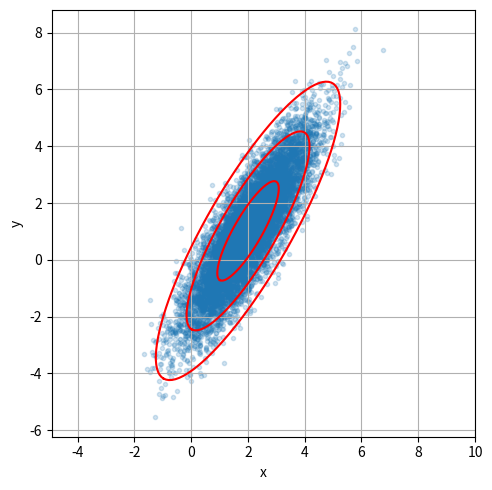

Source code (Python): (Note: this script raises an exception after producing the figure.)
from math import sin, cos, pi, sqrt
import numpy as np
import matplotlib.pyplot as plt

# Initialize random number generator
rng = np.random.RandomState(1)

theta = pi/3
xC = np.array([2, 1]).reshape(-1, 1)
sig = np.array([2, .5])
R = np.array([[cos(theta), -sin(theta)], [sin(theta), cos(theta)]])

# Generate random data
n = 10000
X = np.dot(R*sig, rng.randn(2, n)) + xC

# Compute PCA via SVD
Xavg = X.mean(axis=1)
B = X - Xavg.reshape(-1, 1)
U, S, VH = np.linalg.svd(B/sqrt(n), full_matrices=False)

# Data for Table 1.1
print("Standard deviation of data and normalized singular values.")
print({
    'Data': sig.tolist(),
    'SVD': S.tolist()
})
assert np.allclose(S, sig, atol=0.01)

# Compute confidence intervals
theta = np.linspace(0, 1, 100) * 2 * pi
circle_pts = np.stack([np.cos(theta), np.sin(theta)])
Xstd = np.dot(U*S, circle_pts)

# Plot figure
plt.figure(figsize=(5, 5))
plt.scatter(X[0,:], X[1,:], marker='.', alpha=0.2)
plt.plot(Xavg[0] + Xstd[0, :], Xavg[1] + Xstd[1, :], color='r')
plt.plot(Xavg[0] + 2*Xstd[0, :], Xavg[1] + 2*Xstd[1, :], color='r')
plt.plot(Xavg[0] + 3*Xstd[0, :], Xavg[1] + 3*Xstd[1, :], color='r')
plt.axis('equal')
plt.xlabel('x')
plt.ylabel('y')
plt.grid()
plt.tight_layout()
plt.savefig('../../plots/fig_1_13b_py.pdf')
plt.savefig('../../plots/fig_1_13b_py.png')
plt.show()
